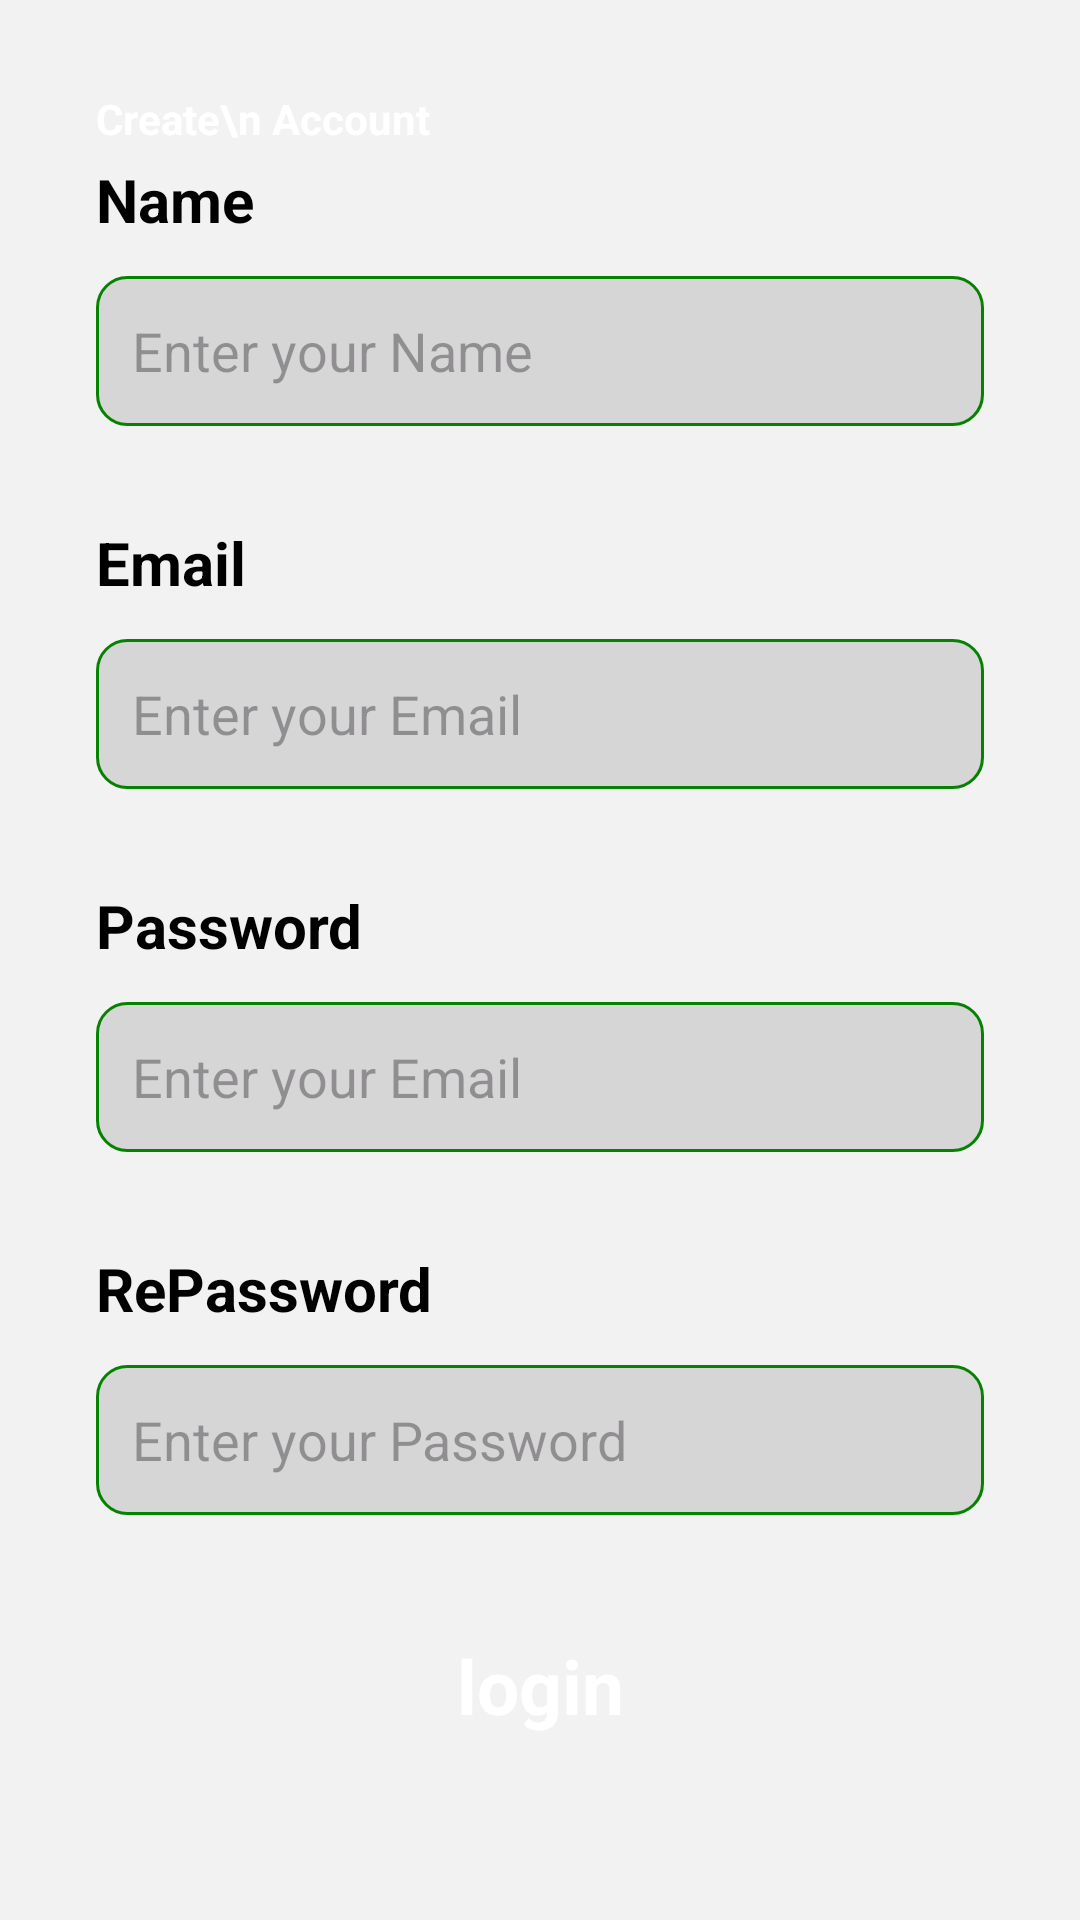

Here is an Android app screen rendered from its layout file. Give the layout XML and the strings, colors and styles it references.
<!-- AndroidManifest.xml: application theme Theme.IntegrationApp -->
<!-- res/layout/activity_signup.xml -->
<?xml version="1.0" encoding="utf-8"?>
<androidx.constraintlayout.widget.ConstraintLayout xmlns:android="http://schemas.android.com/apk/res/android"
    xmlns:app="http://schemas.android.com/apk/res-auto"
    xmlns:tools="http://schemas.android.com/tools"
    android:layout_width="match_parent"
    android:layout_height="match_parent"
    android:background="#F2F2F2">

    <ImageView
        android:id="@+id/imageView"
        android:layout_width="wrap_content"
        android:layout_height="wrap_content"
        android:scaleType="centerCrop"
        app:layout_constraintEnd_toEndOf="parent"
        app:layout_constraintStart_toStartOf="parent"
        app:layout_constraintTop_toTopOf="parent"
        app:srcCompat="@drawable/top_background" />

    <TextView
        android:id="@+id/textView1"
        android:layout_width="wrap_content"
        android:layout_height="wrap_content"
        android:layout_marginStart="32dp"
        android:layout_marginTop="30sp"
        android:text="Create\n Account"
        android:textColor="#fff"
        android:textStyle="bold"
        app:layout_constraintStart_toStartOf="parent"
        app:layout_constraintTop_toTopOf="parent" />

    <LinearLayout
        android:layout_width="match_parent"
        android:layout_height="wrap_content"
        android:orientation="vertical"
        android:padding="32dp"
        app:layout_constraintBottom_toBottomOf="parent"
        app:layout_constraintStart_toStartOf="parent"
        app:layout_constraintTop_toBottomOf="@+id/imageView">

        <TextView
            android:id="@+id/textView2"
            android:layout_width="match_parent"
            android:layout_height="wrap_content"
            android:text="Name"
            android:textColor="#000"
            android:textSize="20sp"
            android:textStyle="bold" />

        <EditText
            android:id="@+id/editTextText3"
            android:layout_width="match_parent"
            android:layout_height="50dp"
            android:layout_marginTop="12dp"
            android:background="@drawable/edittext_background"
            android:ems="10"
            android:hint="Enter your Name"
            android:inputType="text"
            android:padding="12dp"
            android:textColor="#707070"
            android:textSize="18sp" />

        <TextView
            android:id="@+id/textView3"
            android:layout_width="match_parent"
            android:layout_height="wrap_content"
            android:layout_marginTop="32dp"
            android:text="Email"
            android:textColor="#000"
            android:textSize="20sp"
            android:textStyle="bold" />

        <EditText
            android:id="@+id/editTextText4"
            android:layout_width="match_parent"
            android:layout_height="50dp"
            android:layout_marginTop="12dp"
            android:background="@drawable/edittext_background"
            android:ems="10"
            android:hint="Enter your Email"
            android:inputType="text"
            android:padding="12dp"
            android:textColor="#707070"
            android:textSize="18sp" />

        <TextView
            android:id="@+id/textView4"
            android:layout_width="match_parent"
            android:layout_height="wrap_content"
            android:layout_marginTop="32dp"
            android:text="Password"
            android:textColor="#000"
            android:textSize="20sp"
            android:textStyle="bold" />

        <EditText
            android:id="@+id/editTextText5"
            android:layout_width="match_parent"
            android:layout_height="50dp"
            android:layout_marginTop="12dp"
            android:background="@drawable/edittext_background"
            android:ems="10"
            android:hint="Enter your Email"
            android:inputType="textPassword"
            android:padding="12dp"
            android:textColor="#707070"
            android:textSize="18sp" />

        <TextView
            android:id="@+id/textView5"
            android:layout_width="match_parent"
            android:layout_height="wrap_content"
            android:layout_marginTop="32dp"
            android:text="RePassword"
            android:textColor="#000"
            android:textSize="20sp"
            android:textStyle="bold" />

        <EditText
            android:id="@+id/editTextPassword"
            android:layout_width="match_parent"
            android:layout_height="50dp"
            android:layout_marginTop="12dp"
            android:background="@drawable/edittext_background"
            android:ems="10"
            android:hint="Enter your Password"
            android:inputType="textPassword"
            android:padding="12dp"
            android:textColor="#707070"
            android:textSize="18sp" />

        <androidx.appcompat.widget.AppCompatButton
            android:id="@+id/button2"
            android:layout_width="match_parent"
            android:layout_height="50dp"
            android:layout_marginTop="32dp"
            android:background="@drawable/buton_background"
            style="@android:style/Widget.Button"
            android:textColor="#fff"
            android:textSize="25sp"
            android:textStyle="bold"
            android:text="login" />
    </LinearLayout>

</androidx.constraintlayout.widget.ConstraintLayout>
<!-- resources referenced by this layout -->
<resources>
  <!-- drawable edittext_background (drawable) -->
  <?xml version="1.0" encoding="utf-8"?>
  <selector xmlns:android="http://schemas.android.com/apk/res/android">
      <item>
          <shape android:shape="rectangle">
              <solid android:color="#D7D6D7" />
              <corners android:radius="10dp" />
              <stroke android:color="@color/green" android:width="1dp" />
  
          </shape>
      </item>
  </selector>
  <style name="Theme.IntegrationApp" parent="Base.Theme.IntegrationApp" />
  <color name="green">#068201</color>
  <style name="Base.Theme.IntegrationApp" parent="Theme.Material3.DayNight.NoActionBar">
          
          
      </style>
</resources>
